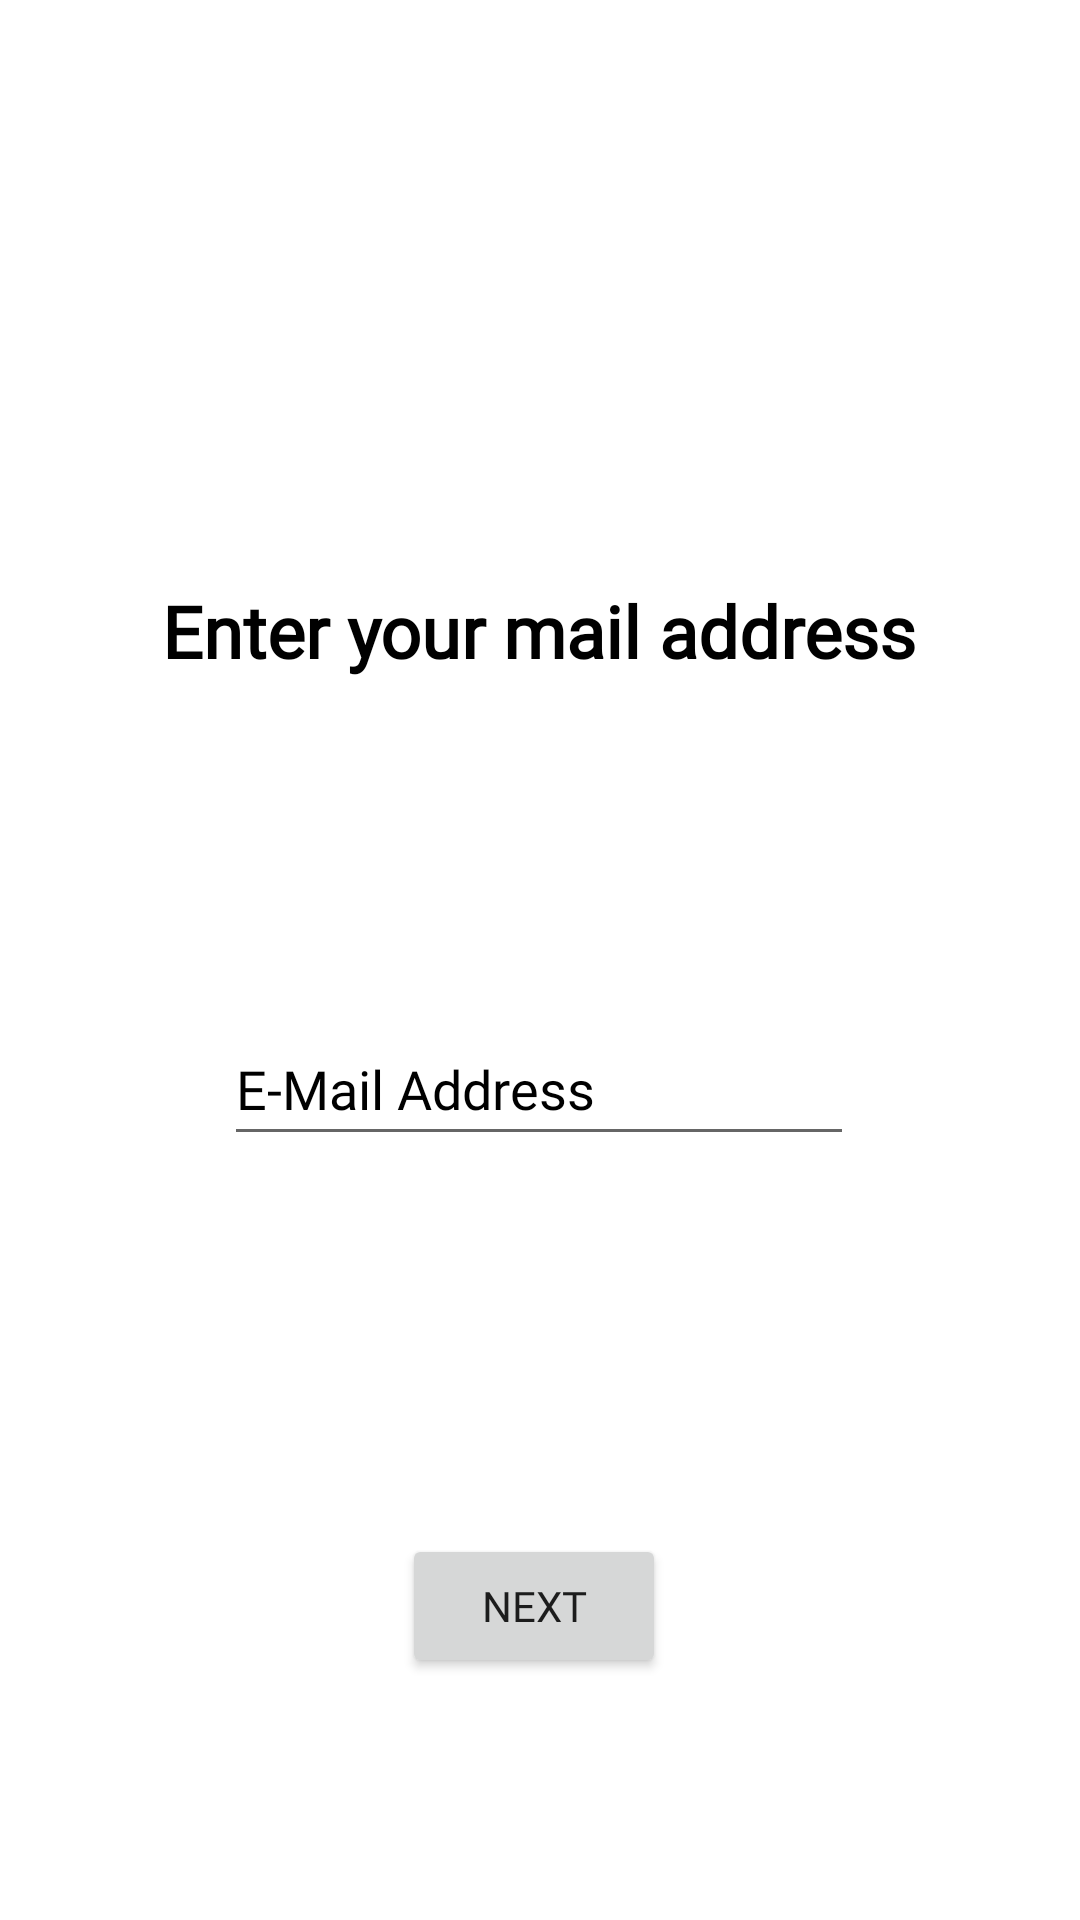

Reconstruct the res/layout file that produces this screen, plus the resources it refers to.
<!-- AndroidManifest.xml: application theme Theme.HostMe -->
<!-- res/layout/forgot_pwd.xml -->
<?xml version="1.0" encoding="utf-8"?>
<androidx.constraintlayout.widget.ConstraintLayout xmlns:android="http://schemas.android.com/apk/res/android"
    xmlns:app="http://schemas.android.com/apk/res-auto"
    android:layout_width="match_parent"
    android:layout_height="match_parent">

    <Button
        android:id="@+id/next_button_mail"
        android:layout_width="wrap_content"
        android:layout_height="wrap_content"
        android:layout_marginStart="156dp"
        android:layout_marginTop="126dp"
        android:layout_marginEnd="162dp"
        android:fontFamily="@font/roboto_family"
        android:text="@string/next"
        app:layout_constraintEnd_toEndOf="parent"
        app:layout_constraintHorizontal_bias="0.483"
        app:layout_constraintStart_toStartOf="parent"
        app:layout_constraintTop_toBottomOf="@+id/mail_forgot_pwd" />


    <EditText
        android:id="@+id/mail_forgot_pwd"
        android:layout_width="wrap_content"
        android:layout_height="wrap_content"
        android:layout_marginStart="100dp"
        android:layout_marginTop="111dp"
        android:layout_marginEnd="101dp"
        android:autofillHints=""
        android:ems="10"
        android:fontFamily="@font/roboto_light"
        android:hint="@string/e_mail_address"
        android:inputType="textPersonName"
        android:minHeight="48dp"
        android:textColorHint="#000000"
        app:layout_constraintEnd_toEndOf="parent"
        app:layout_constraintStart_toStartOf="parent"
        app:layout_constraintTop_toBottomOf="@+id/list_address" />

    <TextView
        android:id="@+id/list_address"
        android:layout_width="wrap_content"
        android:layout_height="wrap_content"
        android:layout_marginStart="114dp"
        android:layout_marginTop="194dp"
        android:layout_marginEnd="115dp"
        android:fontFamily="@font/roboto"
        android:text="@string/enter_your_mail_address"
        android:textColor="#000000"
        android:textSize="24sp"
        android:textStyle="bold"
        app:layout_constraintEnd_toEndOf="parent"
        app:layout_constraintStart_toStartOf="parent"
        app:layout_constraintTop_toTopOf="parent" />
</androidx.constraintlayout.widget.ConstraintLayout>
<!-- resources referenced by this layout -->
<resources>
  <string name="e_mail_address">E-Mail Address</string>
  <string name="enter_your_mail_address">Enter your mail address</string>
  <string name="next">Next</string>
  <style name="Theme.HostMe" parent="Theme.MaterialComponents.Light.DarkActionBar">
          
          <item name="colorPrimary">@color/purple_500</item>
          <item name="colorPrimaryVariant">@color/purple_700</item>
          <item name="colorOnPrimary">@color/white</item>
          
          <item name="colorSecondary">@color/teal_200</item>
          <item name="colorSecondaryVariant">@color/teal_700</item>
          <item name="colorOnSecondary">@color/black</item>
          
          <item name="android:statusBarColor" tools:targetApi="l">?attr/colorPrimaryVariant</item>
          
          <item name="android:forceDarkAllowed" tools:targetApi="q">false</item>
      </style>
  <color name="purple_500">#FF6200EE</color>
  <color name="purple_700">#FF3700B3</color>
  <color name="white">#FFFFFFFF</color>
  <color name="teal_200">#FF03DAC5</color>
  <color name="teal_700">#FF018786</color>
  <color name="black">#FF000000</color>
</resources>
